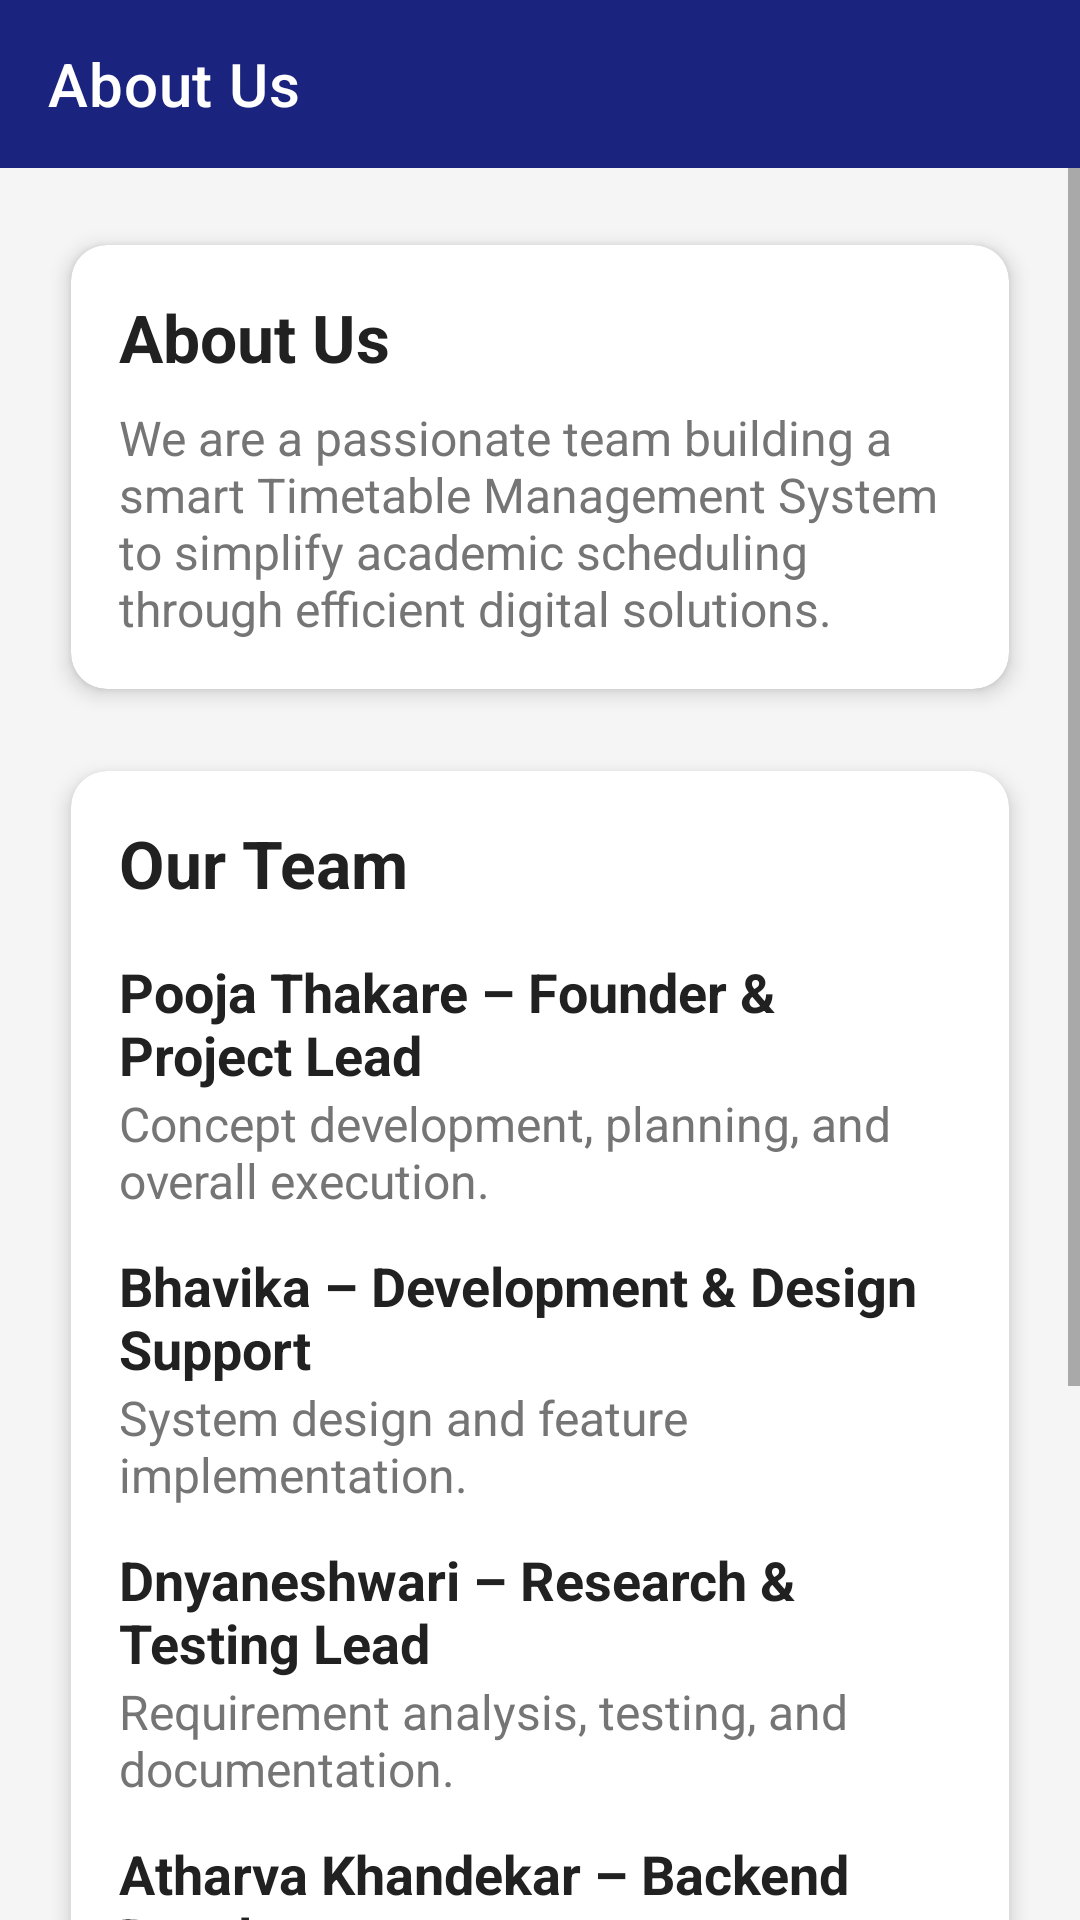

Layout XML and referenced resources for this Android screen:
<!-- AndroidManifest.xml: application theme Theme.TimetableApplication -->
<!-- res/layout/activity_about_us.xml -->
<?xml version="1.0" encoding="utf-8"?>
<RelativeLayout xmlns:android="http://schemas.android.com/apk/res/android"
    xmlns:app="http://schemas.android.com/apk/res-auto"
    xmlns:tools="http://schemas.android.com/tools"
    android:layout_width="match_parent"
    android:layout_height="match_parent"
    android:background="@color/bg_light"
    android:fitsSystemWindows="true"
    tools:context=".AboutUsActivity">

    <com.google.android.material.appbar.AppBarLayout
        android:id="@+id/appBarLayout"
        android:layout_width="match_parent"
        android:layout_height="wrap_content">

        <androidx.appcompat.widget.Toolbar
            android:id="@+id/toolbar_about_us"
            android:layout_width="match_parent"
            android:layout_height="?attr/actionBarSize"
            android:background="@color/brand_primary"
            app:title="About Us"
            app:titleTextColor="@color/white"/>

    </com.google.android.material.appbar.AppBarLayout>

    <ScrollView
        android:layout_width="match_parent"
        android:layout_height="match_parent"
        android:layout_below="@id/appBarLayout">

        <LinearLayout
            android:layout_width="match_parent"
            android:layout_height="wrap_content"
            android:orientation="vertical"
            android:padding="16dp">

            <androidx.cardview.widget.CardView
                android:layout_width="match_parent"
                android:layout_height="wrap_content"
                app:cardBackgroundColor="@color/white"
                app:cardCornerRadius="12dp"
                app:cardElevation="4dp"
                app:cardUseCompatPadding="true">

                <LinearLayout
                    android:layout_width="match_parent"
                    android:layout_height="wrap_content"
                    android:orientation="vertical"
                    android:padding="16dp">

                    <TextView
                        android:layout_width="wrap_content"
                        android:layout_height="wrap_content"
                        android:text="About Us"
                        android:textSize="22sp"
                        android:textStyle="bold"
                        android:textColor="@color/text_primary" />

                    <TextView
                        android:layout_width="wrap_content"
                        android:layout_height="wrap_content"
                        android:layout_marginTop="8dp"
                        android:text="We are a passionate team building a smart Timetable Management System to simplify academic scheduling through efficient digital solutions."
                        android:textSize="16sp"
                        android:textColor="@color/text_secondary" />

                </LinearLayout>

            </androidx.cardview.widget.CardView>

            <androidx.cardview.widget.CardView
                android:layout_width="match_parent"
                android:layout_height="wrap_content"
                android:layout_marginTop="8dp"
                app:cardBackgroundColor="@color/white"
                app:cardCornerRadius="12dp"
                app:cardElevation="4dp"
                app:cardUseCompatPadding="true">

                <LinearLayout
                    android:layout_width="match_parent"
                    android:layout_height="wrap_content"
                    android:orientation="vertical"
                    android:padding="16dp">

                    <TextView
                        android:layout_width="wrap_content"
                        android:layout_height="wrap_content"
                        android:text="Our Team"
                        android:textSize="22sp"
                        android:textStyle="bold"
                        android:textColor="@color/text_primary" />

                    <TextView
                        android:layout_width="wrap_content"
                        android:layout_height="wrap_content"
                        android:layout_marginTop="16dp"
                        android:text="Pooja Thakare – Founder &amp; Project Lead"
                        android:textSize="18sp"
                        android:textStyle="bold"
                        android:textColor="@color/text_primary" />

                    <TextView
                        android:layout_width="wrap_content"
                        android:layout_height="wrap_content"
                        android:text="Concept development, planning, and overall execution."
                        android:textSize="16sp"
                        android:textColor="@color/text_secondary" />

                    <TextView
                        android:layout_width="wrap_content"
                        android:layout_height="wrap_content"
                        android:layout_marginTop="12dp"
                        android:text="Bhavika – Development &amp; Design Support"
                        android:textSize="18sp"
                        android:textStyle="bold"
                        android:textColor="@color/text_primary" />

                    <TextView
                        android:layout_width="wrap_content"
                        android:layout_height="wrap_content"
                        android:text="System design and feature implementation."
                        android:textSize="16sp"
                        android:textColor="@color/text_secondary" />

                    <TextView
                        android:layout_width="wrap_content"
                        android:layout_height="wrap_content"
                        android:layout_marginTop="12dp"
                        android:text="Dnyaneshwari – Research &amp; Testing Lead"
                        android:textSize="18sp"
                        android:textStyle="bold"
                        android:textColor="@color/text_primary" />

                    <TextView
                        android:layout_width="wrap_content"
                        android:layout_height="wrap_content"
                        android:text="Requirement analysis, testing, and documentation."
                        android:textSize="16sp"
                        android:textColor="@color/text_secondary" />

                    
                    <TextView
                        android:layout_width="wrap_content"
                        android:layout_height="wrap_content"
                        android:layout_marginTop="12dp"
                        android:text="Atharva Khandekar – Backend Developer"
                        android:textSize="18sp"
                        android:textStyle="bold"
                        android:textColor="@color/text_primary" />

                    <TextView
                        android:layout_width="wrap_content"
                        android:layout_height="wrap_content"
                        android:text="API development and database management."
                        android:textSize="16sp"
                        android:textColor="@color/text_secondary" />

                </LinearLayout>

            </androidx.cardview.widget.CardView>

            <androidx.cardview.widget.CardView
                android:layout_width="match_parent"
                android:layout_height="wrap_content"
                android:layout_marginTop="8dp"
                app:cardBackgroundColor="@color/white"
                app:cardCornerRadius="12dp"
                app:cardElevation="4dp"
                app:cardUseCompatPadding="true">

                <LinearLayout
                    android:layout_width="match_parent"
                    android:layout_height="wrap_content"
                    android:orientation="vertical"
                    android:padding="16dp">

                    <TextView
                        android:layout_width="wrap_content"
                        android:layout_height="wrap_content"
                        android:text="Our Mission"
                        android:textSize="22sp"
                        android:textStyle="bold"
                        android:textColor="@color/text_primary" />

                    <TextView
                        android:layout_width="wrap_content"
                        android:layout_height="wrap_content"
                        android:layout_marginTop="8dp"
                        android:text="To make timetable management smarter, faster, and stress-free for students and institutions."
                        android:textSize="16sp"
                        android:textColor="@color/text_secondary" />

                </LinearLayout>

            </androidx.cardview.widget.CardView>

        </LinearLayout>

    </ScrollView>

</RelativeLayout>
<!-- resources referenced by this layout -->
<resources>
  <color name="bg_light">#F5F5F5</color>
  <color name="brand_primary">#1A237E</color>
  <color name="text_primary">#212121</color>
  <color name="text_secondary">#757575</color>
  <color name="white">#FFFFFFFF</color>
  <style name="Theme.TimetableApplication" parent="Theme.MaterialComponents.DayNight.NoActionBar">
          
          <item name="colorPrimary">@color/brand_primary</item>
          <item name="colorPrimaryDark">@color/brand_primary</item>
          <item name="colorAccent">@color/brand_accent</item>
  
          
          <item name="android:statusBarColor">@color/white</item>
          <item name="android:windowLightStatusBar" tools:targetApi="m">true</item> 
          <item name="android:windowDrawsSystemBarBackgrounds">true</item>
      </style>
  <color name="brand_accent">#3F51B5</color>
</resources>
